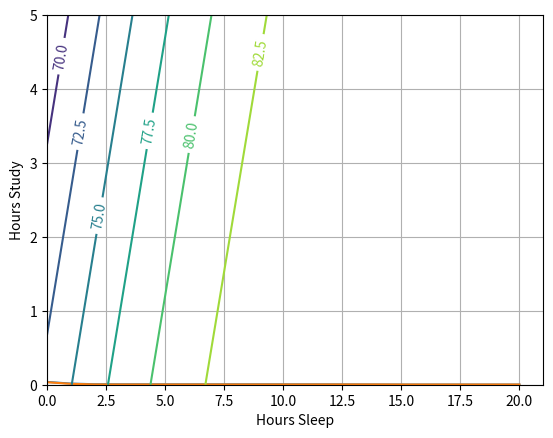

Write the Python code that produced this figure. (Note: this script raises an exception after producing the figure.)
'''
Code and information source:
[redacted]

'''


import numpy as np
from scipy import optimize # For BFGS Gradient Descent optimization
from mpl_toolkits.mplot3d import Axes3D
import matplotlib.pyplot as plt
from matplotlib import cm
from matplotlib.ticker import LinearLocator
    
class NeuralNetwork(object):
    Lambda = 0.00001
    def __init__(self):
        self.inputLayerSize = 2
        self.outputLayerSize = 1
        self.hiddenLayerSize = 3
        
        self.W1 = np.random.randn(self.inputLayerSize, self.hiddenLayerSize)
        self.W2 = np.random.randn(self.hiddenLayerSize, self.outputLayerSize)
    def forward(self, X):
        #X is input layer, Z2 is hidden layer, W1 are weights from X to Z
        # a2 = f(z2) a2 is second activation layer at z2.
        #z3 = a2w2 z3 is activition of third layer
        #yhat = f(z3) yhat is final estimate output
        self.z2 = np.dot(X, self.W1)
        self.a2 = self.sigmoid(self.z2)
        self.z3 = np.dot(self.a2, self.W2)
        yhat = self.sigmoid(self.z3)
        return yhat

    def sigmoid(self, z):
        return 1/(1+np.exp(-z))
    
    def sigmoidPrime(self, z):
        return np.exp(-z)/((1+np.exp(-z))**2)
#unoptimized cost function J = sum((1/2)(y-yhat))
#dJ/d(W2) = (sum((1/2)(y-yhat))) / d(W2)
#We perform the chain rule to expand on this derivative
    def costFunction(self, X, y):
       #compute cost for given X,y use weights already stored in class
       self.yhat = self.forward(X)
       # The next line helps prevent overfitting model by making larger
       # magnitudes of weights cost more.
       #J = 0.5*sum((y-self.yhat)**2)/X.shape[0] + (self.Lambda/2)*(sum(self.W1**2)+sum(self.W2**2))
       J = 0.5*sum((y-self.yhat)**2)/X.shape[0] + (self.Lambda/2)*(sum(sum(self.W1**2))+sum(sum(self.W2**2)))
       #J = (0.5*np.sum((y - self.yhat)**2) + (self.Lambda/2) * (np.sum(self.W1**2) + np.sum(self.W2**2))) /X.shape[0]
       return J
   
    def costFunctionPrime(self, X, y):
        self.yhat = self.forward(X)
        delta3 = np.multiply(-(y-self.yhat), self.sigmoidPrime(self.z3))
        ''' Add gradient of regularization term: 
            Lambda is a hyperparameter. Higher values of lambda
            incur higher penalties for models of higher complexity. '''
        dJdW2 = (np.dot(self.a2.T, delta3) + self.Lambda*self.W2)/X.shape[0]
        
        delta2 = np.dot(delta3, self.W2.T)*self.sigmoidPrime(self.z2)
        ''' Add gradient of regularization term: '''
        dJdW1 = (np.dot(X.T, delta2) + self.Lambda*self.W1)/X.shape[0]
        return dJdW1, dJdW2
    
    def getParams(self):
        params = np.concatenate((self.W1.ravel(), self.W2.ravel()))
        return params
    def setParams(self, params):
        W1_start = 0
        W1_end = self.hiddenLayerSize * self.inputLayerSize
        self.W1 = np.reshape(params[W1_start:W1_end], 
                             (self.inputLayerSize, self.hiddenLayerSize))
        # Add more layers to net by repeating this process for number of layers
        W2_end = W1_end + self.hiddenLayerSize * self.outputLayerSize
        self.W2 = np.reshape(params[W1_end:W2_end],
                             (self.hiddenLayerSize, self.outputLayerSize))
    def computeGradients(self, X, y):
        dJdW1, dJdW2 = self.costFunctionPrime(X, y)
        return np.concatenate((dJdW1.ravel(), dJdW2.ravel()))
    
def computeNumericalGradients(N, X, y):
    paramsInitial = N.getParams()
    numgrad = np.zeros(paramsInitial.shape)
    perturb = np.zeros(paramsInitial.shape)
    e = 1e-4
    for p in range(len(paramsInitial)):
        perturb[p] = e
        N.setParams(paramsInitial+perturb)
        loss2 = N.costFunction(X, y)
        N.setParams(paramsInitial - perturb)
        loss1 = N.costFunction(X, y)
        # Compute numerical gradient
        numgrad[p] = (loss2-loss1) / (2*e)
        # Return value changed back to zero
        perturb[p]
    # return params to original values
    N.setParams(paramsInitial)
    return numgrad
            
# test errors with norm(grad-numgrad)/norm(grad+numgrad)
# Error should be <= 1.0e-8
    
class trainer(object):
    def __init__(self, N):
        self.N = N
        
    def costFunctionWrapper(self, params, X, y):
        self.N.setParams(params)
        cost = self.N.costFunction(X, y)
        grad = self.N.computeGradients(X, y)
        return cost, grad
    
    #Callback lets us track cost function value as we train network
    def callbackF(self, params):
        self.N.setParams(params)
        self.J.append(self.N.costFunction(self.X, self.y))
        self.testJ.append(self.N.costFunction(self.testX, self.testY))
        
    def train(self, trainX, trainY, testX, testY):
        #Make interval variable for callback function
        self.X = trainX
        self.y = trainY
        self.testX = testX
        self.testY = testY
        
        #Make empty list to store costs:
        self.J = []
        self.testJ = []
        
        # Set initial parameters
        params0 = self.N.getParams()
        
        options = {'mixiter':200, 'disp':True }
        ''' We set jac=True (jacobian parameter) true since we compute
        gradient in our neural network class.'''
        _res = optimize.minimize(self.costFunctionWrapper, params0, 
                                 jac=True, method='BFGS', 
                                 args=(trainX, trainY), options=options, 
                                 callback=self.callbackF)
        #After net is trained, replace random params with trained params
        self.N.setParams(_res.x)
        self.optimizationResults = _res
    
    '''
    For testing, do as follows:
        NN = NeuralNetwork()
        T = trainer(NN)
        T.tain(X,y)
        plot(T.J)
        grid(1)
        ylabel('Cost')
        xlabel('Iterations')
    This plots a graph of the cost in terms of iterations through training.
    We should get a monotonically decreating graph.
    Number of function evaluations to find a solution should be <= 100
    
    Next
        NN.costFunctionPrime(X, y)
    This prints our matrices. We should get very small values ( < 1.0e-6 )
    
    To verify predictions:
        NN.forward(X)
    This will give the values of forward prop.
    Then type
        y
    This gives our estimates. These two matices should be very close.
    '''
    
    
    
def tests():
    # Test network nfor various combinations of sleep/study
    hoursSleep = np.linspace(0, 10, 100)
    hoursStudy = np.linspace(0, 5, 100)
    
    #Normalize data( same way training data was normalized)
    hoursSleepNorm = hoursSleep/10.
    hoursStudyNorm = hoursStudy/5.
    
    #Create 2-d versions of input for plotting
    a, b = np.meshgrid(hoursSleepNorm, hoursStudyNorm)
    
    #Join into a single input matrix
    allInputs = np.zeros((a.size, 2))
    allInputs[:, 0] = a.ravel()
    allInputs[:, 1] = b.ravel()
    
    allOutputs = NN.forward(allInputs)

    #Make contour plot
    yy = np.dot(hoursStudy.reshape(100, 1), np.ones((1,100)))
    xx = np.dot(hoursSleep.reshape(100,1), np.ones((1, 100))).T
    CS = plt.contour(xx, yy, 100*allOutputs.reshape(100,100))
    plt.clabel(CS, inline=1, fontsize=10)
    plt.xlabel('Hours Sleep')
    plt.ylabel('Hours Study')
    
    #Make 3d plot
    #matplotlib qt
    
    fig = plt.figure()
    ax = fig.gca(projection = '3d')
    surf = ax.plot_surface(xx, yy, 100*allOutputs.reshape(100,100),cmap=cm.jet)
    ax.set_xlabel('Hours Sleep')
    ax.set_ylabel('Hours Study')
    ax.set_zlabel('Test Score')
    #ax.mouse_init()
    plt.ion()
    
''' MAIN '''

NN = NeuralNetwork()
# X= (hours sleep, hours study), y = score
#Training Data
trainX = np.array(([3,5],[5,1],[10,2],[6,1.5]), dtype=float)
trainY = np.array(([75],[82],[93],[70]), dtype=float)

#Testing Data
testX = np.array(([4,5.5],[4.5,1],[9,2.5],[6,2]),dtype=float)
testY = np.array(([70],[89],[75],[82]),dtype=float)

#Normalize
trainX = trainX/np.amax(trainX, axis=0)
trainY = trainY/100.
testX = testX/np.amax(testX, axis=0)
testY = testY/100.

#Train NN with new data
NN = NeuralNetwork()
T = trainer(NN)
T.train(trainX, trainY, testX, testY)

#Plot costs during training:
#You can see where overfitting begins by observing the T.testJ line
plt.plot(T.J)
plt.plot(T.testJ)
plt.grid(1)
plt.xlabel('Iterations')
plt.ylabel('Cost')
plt.show()
tests()


'''  
# Make sure nothing broke. Do numerical gradient checking
numgrad = computeNumericalGradient(NN, X, y)
grad = NN.computeGradients(X, y)

#Should be less than 1.0e-8
norm(grad-numgrad)/norm(grad+numgrad)

T = trainer(NN)
T.train(trainX, trainY, testX, testY)

tests()

#Visualize costs during training
# The two lines should be very close
plot(T.J)
plot(T.testJ)
grid(1)
xlabel('Iterations')
ylabel('Cost')
legend('Training','Testing')
# To further reduce overfitting we can increase lambda even further.
'''



'''
#plot projections of new data
fig = figure(0, (8,3))
subplot(1,2,1)
scatter(X[:,0], y)
grid(1)
xlabel('Hours Sleeping')
ylabel('Hours Studying')

subplot(1,2,2)
scatter(X[:,1], y)
grid(1)
xlabel('Hours Studying')
ylabel('Test Score')
#normalize
X = X/np.amax(X, axis = 0)
y = y/100 #max test score is 100

#Train network with new data
T = trainer(NN)
T.train(X,y)

#Plot cost during training
plot(T.J)
grid(1)
xlabel('Iterations')
ylabel('Cost')

tests()
#   IMPORTANT: These results will appear to be overfitting.
#   We need to test if that is the case or not.
#   
#   To do this, we split our data into two sets: training and testing 
    
#Training Data
trainX = np.array(([3,5],[5,1],[10,2],[6,1.5]), dtype=float)
trainY = np.array(([75],[82],[93],[70]), dtype=float)

#Testing Data
testX = np.array(([4,5.5],[4.5,1],[9,2.5],[6,2]),dtype=float)
testY = np.array(([70],[89],[75]),dtype=float)

#Normalize
trainX = trainX/np.amax(trainX, axis=0)
trainY = trainY/100.
testX = testX/np.amax(testX, axis=0)
testY = testY/100.

#Train NN with new data
NN = NeuralNetwork()
T = trainer(NN)
T.train(tainX, trainY, testX, testY)

#Plot costs during training:
#You can see where overfitting begins by observing the T.testJ line
plot(T.J)
plot(T.testJ)
grid(1)
xlabel('Iterations')
ylabel('Cost')

#   Good ratio is 10x number of examples as degrees of freedom in model
#   Since our model uses 9 weights, we need 90 observations.
#   Otherwise we can use regularization.
'''
    
    
    
    